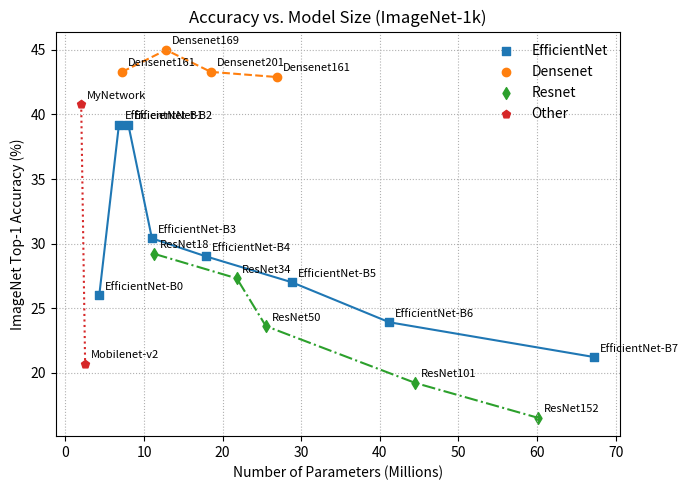

Here is the Python script that generated this plot:
import matplotlib.pyplot as plt

raw = [
    ("EfficientNet‑B0",  4.3,   26.0, "EfficientNet"),
    ("EfficientNet‑B1",  6.8,   39.2, "EfficientNet"),
    ("EfficientNet‑B2",  8.0,   39.2, "EfficientNet"),
    ("EfficientNet‑B3", 11.0,   30.4, "EfficientNet"),
    ("EfficientNet‑B4", 17.9,   29.0, "EfficientNet"),
    ("EfficientNet‑B5", 28.8,   27.0, "EfficientNet"),
    ("EfficientNet‑B6", 41.2,   23.9, "EfficientNet"),
    ("EfficientNet‑B7", 67.3,   21.2, "EfficientNet"),

    ("Densenet201",        18.5,   43.3, "Densenet"),
    ("Densenet169",    12.8,   45.0, "Densenet"),
    ("Densenet161",   26.9,   42.9, "Densenet"),
    ("Densenet161",   7.2,   43.3, "Densenet"),

    ("ResNet18",   11.3,   29.2, "Resnet"),
    ("ResNet34",   21.8,   27.3, "Resnet"),
    ("ResNet50",   25.5,   23.6, "Resnet"),
    ("ResNet101",   44.5,   19.2, "Resnet"),
    ("ResNet152",   60.1,   16.5, "Resnet"),


    # 기타 단일 점
    ("MyNetwork",      2.0,   40.8, "Other"),
    ("Mobilenet-v2",      2.5,   20.7, "Other")
]

fig, ax = plt.subplots(figsize=(7, 5))

markers = {"EfficientNet": "s", "Densenet": "o", "Other": "p", "Resnet": "d"}
linestyles = {"EfficientNet": "-", "Densenet": "--", "Other": ":", "Resnet": "-."}

groups = {}
for name, params, acc, family in raw:
    groups.setdefault(family, []).append((params, acc, name))

for family, points in groups.items():
    points.sort(key=lambda t: t[0])
    xs, ys, labels = zip(*points)

    ax.scatter(xs, ys, marker=markers.get(family, "o"), label=family)

    if family in linestyles:
        ax.plot(xs, ys, linestyles[family])

    for x, y, label in points:
        ax.annotate(label, (x, y), textcoords="offset points",
                    xytext=(4, 4), ha="left", fontsize=8)

ax.set_xlabel("Number of Parameters (Millions)")
ax.set_ylabel("ImageNet Top‑1 Accuracy (%)")
ax.set_title("Accuracy vs. Model Size (ImageNet‑1k)")
ax.grid(True, linestyle=":")
ax.legend(frameon=False)
fig.tight_layout()

plt.show()
